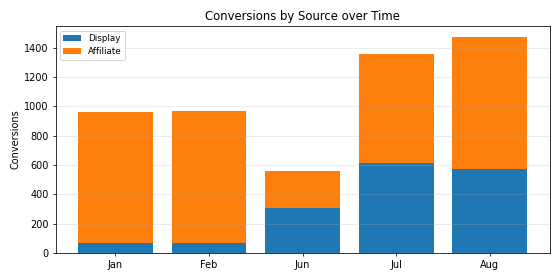

The file beside this chart, header and first rows:
Period, Display, Affiliate, Total
Jan, 66.0, 897.0, 963.0
Feb, 69.0, 896.0, 965.0
Jun, 304.0, 254.0, 558.0
Jul, 612.0, 746.0, 1358
Aug, 572.0, 901.0, 1473
